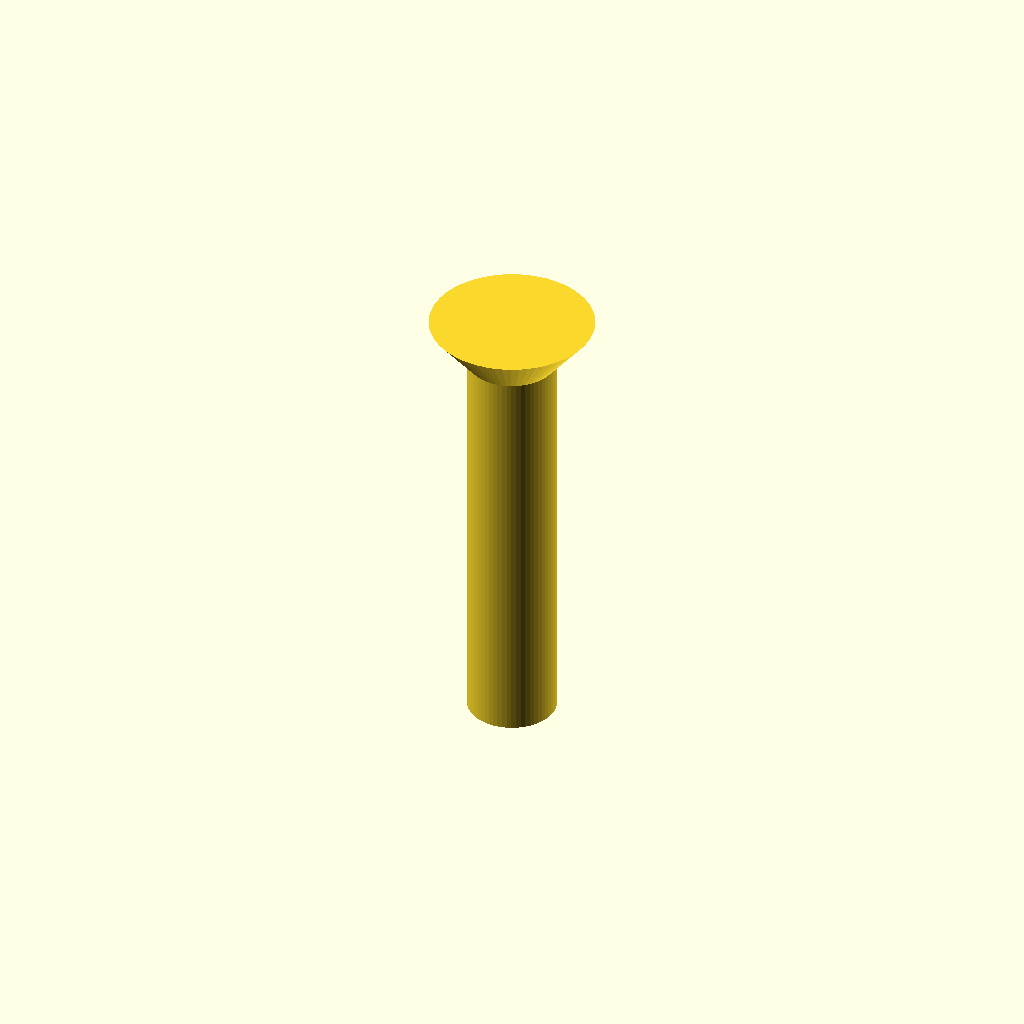
Cell 1: the model at its default parameters.
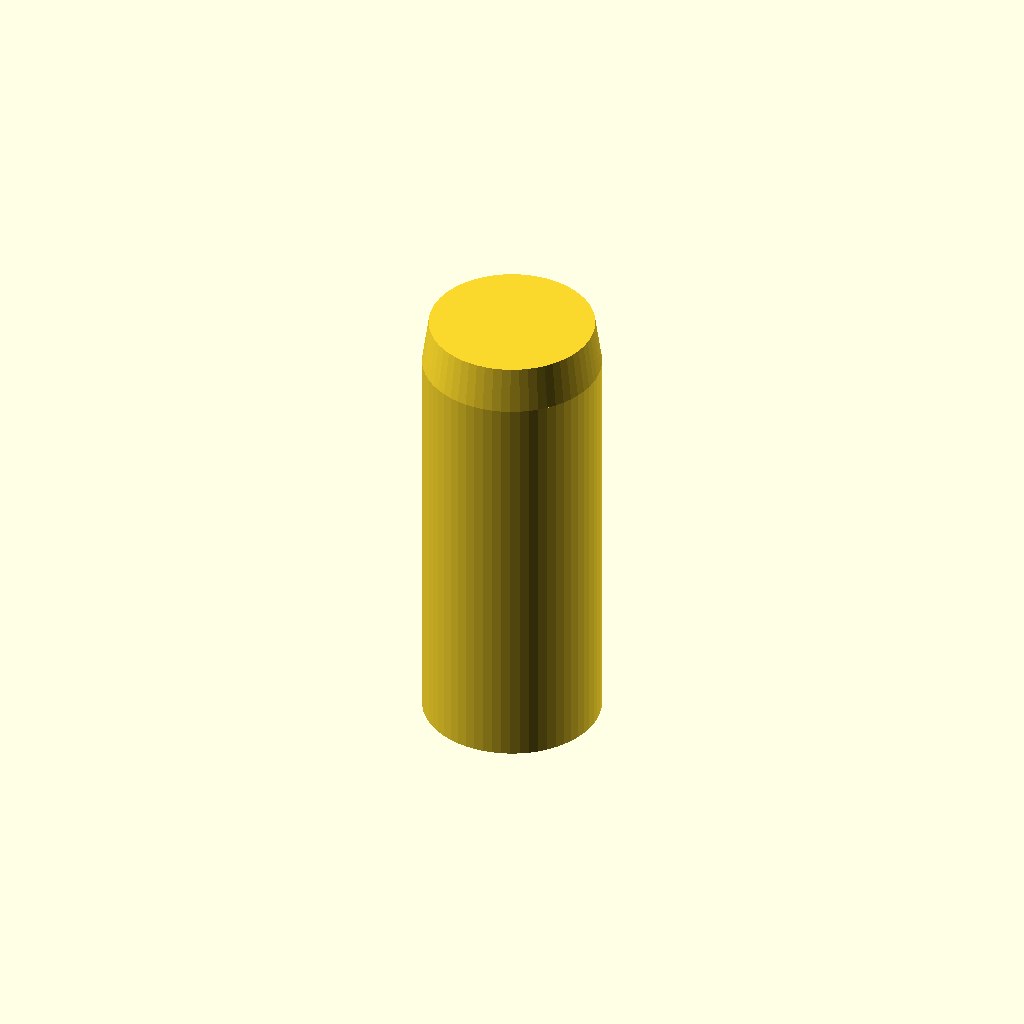
Cell 2: shaft_d = 10.8 (everything else at default).
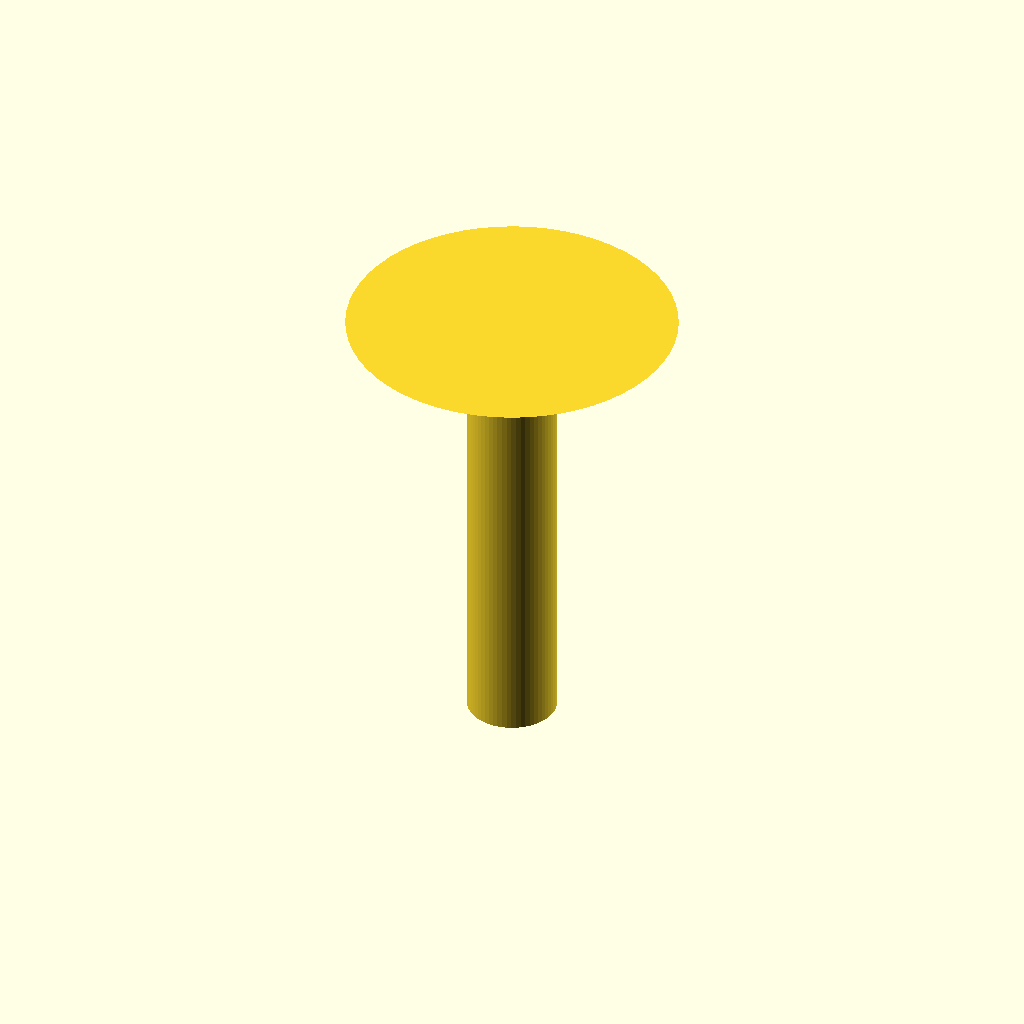
Cell 3: head_d = 20 (everything else at default).
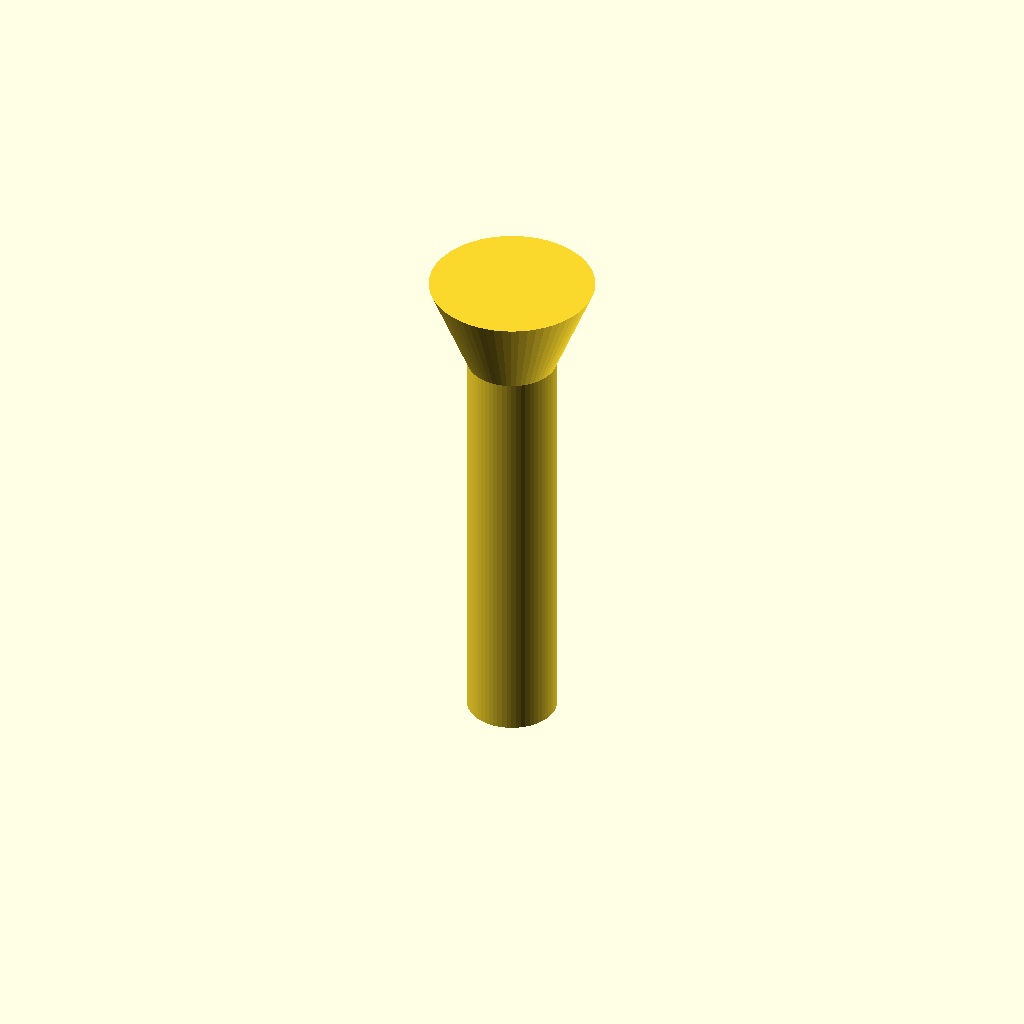
Cell 4: the same model with head_h = 5.6.
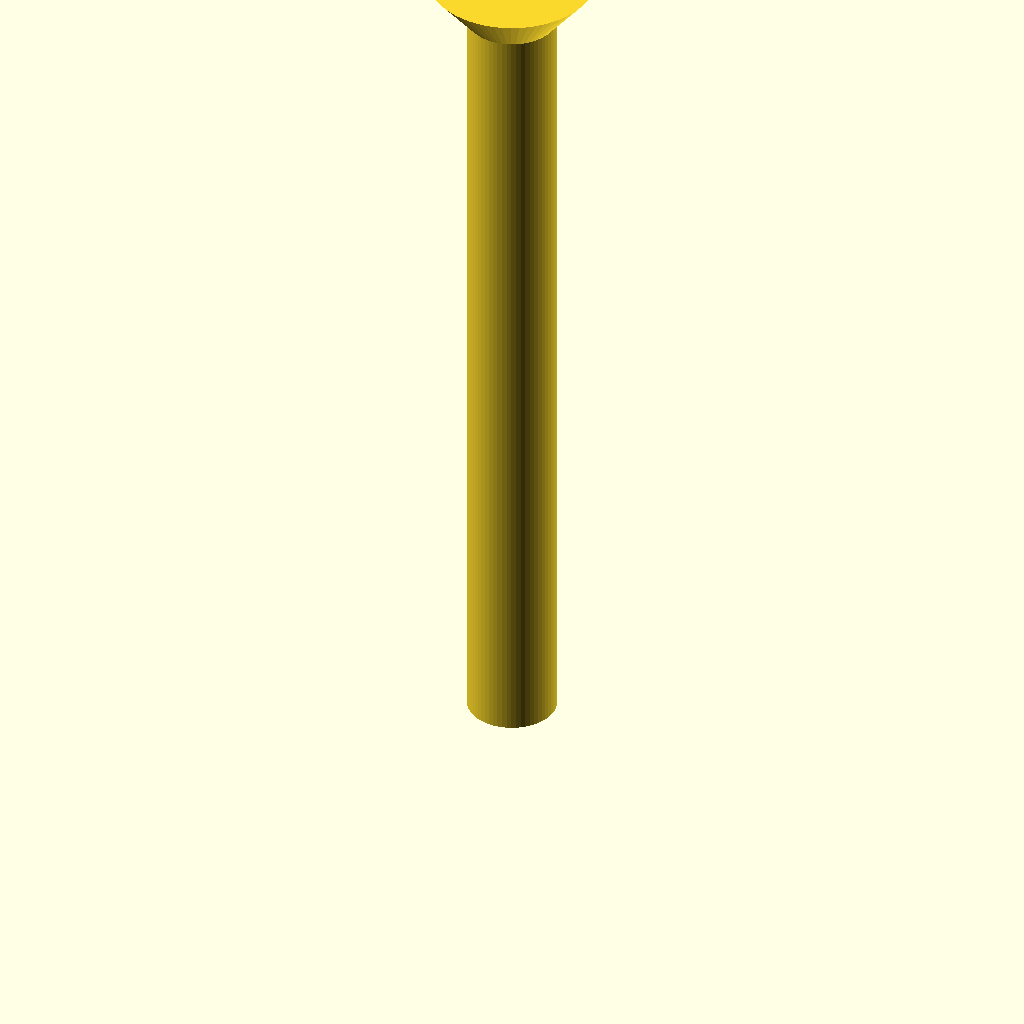
Cell 5: the same model with shaft_l = 50.
One fixed orthographic camera (rotation 55°, 0°, 25°; colour scheme Cornfield) for every cell.
Source of the model, optional_data/data/parts/part_0416.scad:
// Countersunk screw with 90-degree conical head.
$fn = 60;
eps = 0.02;
shaft_d = 5.4;
head_d = 10;
head_h = 2.8;
shaft_l = 25;
union() {
    cylinder(d = shaft_d, h = shaft_l);
    translate([0, 0, shaft_l]) cylinder(d1 = shaft_d, d2 = head_d, h = head_h);
}
Parameter table extracted from the source (name, type, default, range or options):
eps: number, default 0.02
shaft_d: number, default 5.4
head_d: number, default 10
head_h: number, default 2.8
shaft_l: number, default 25
